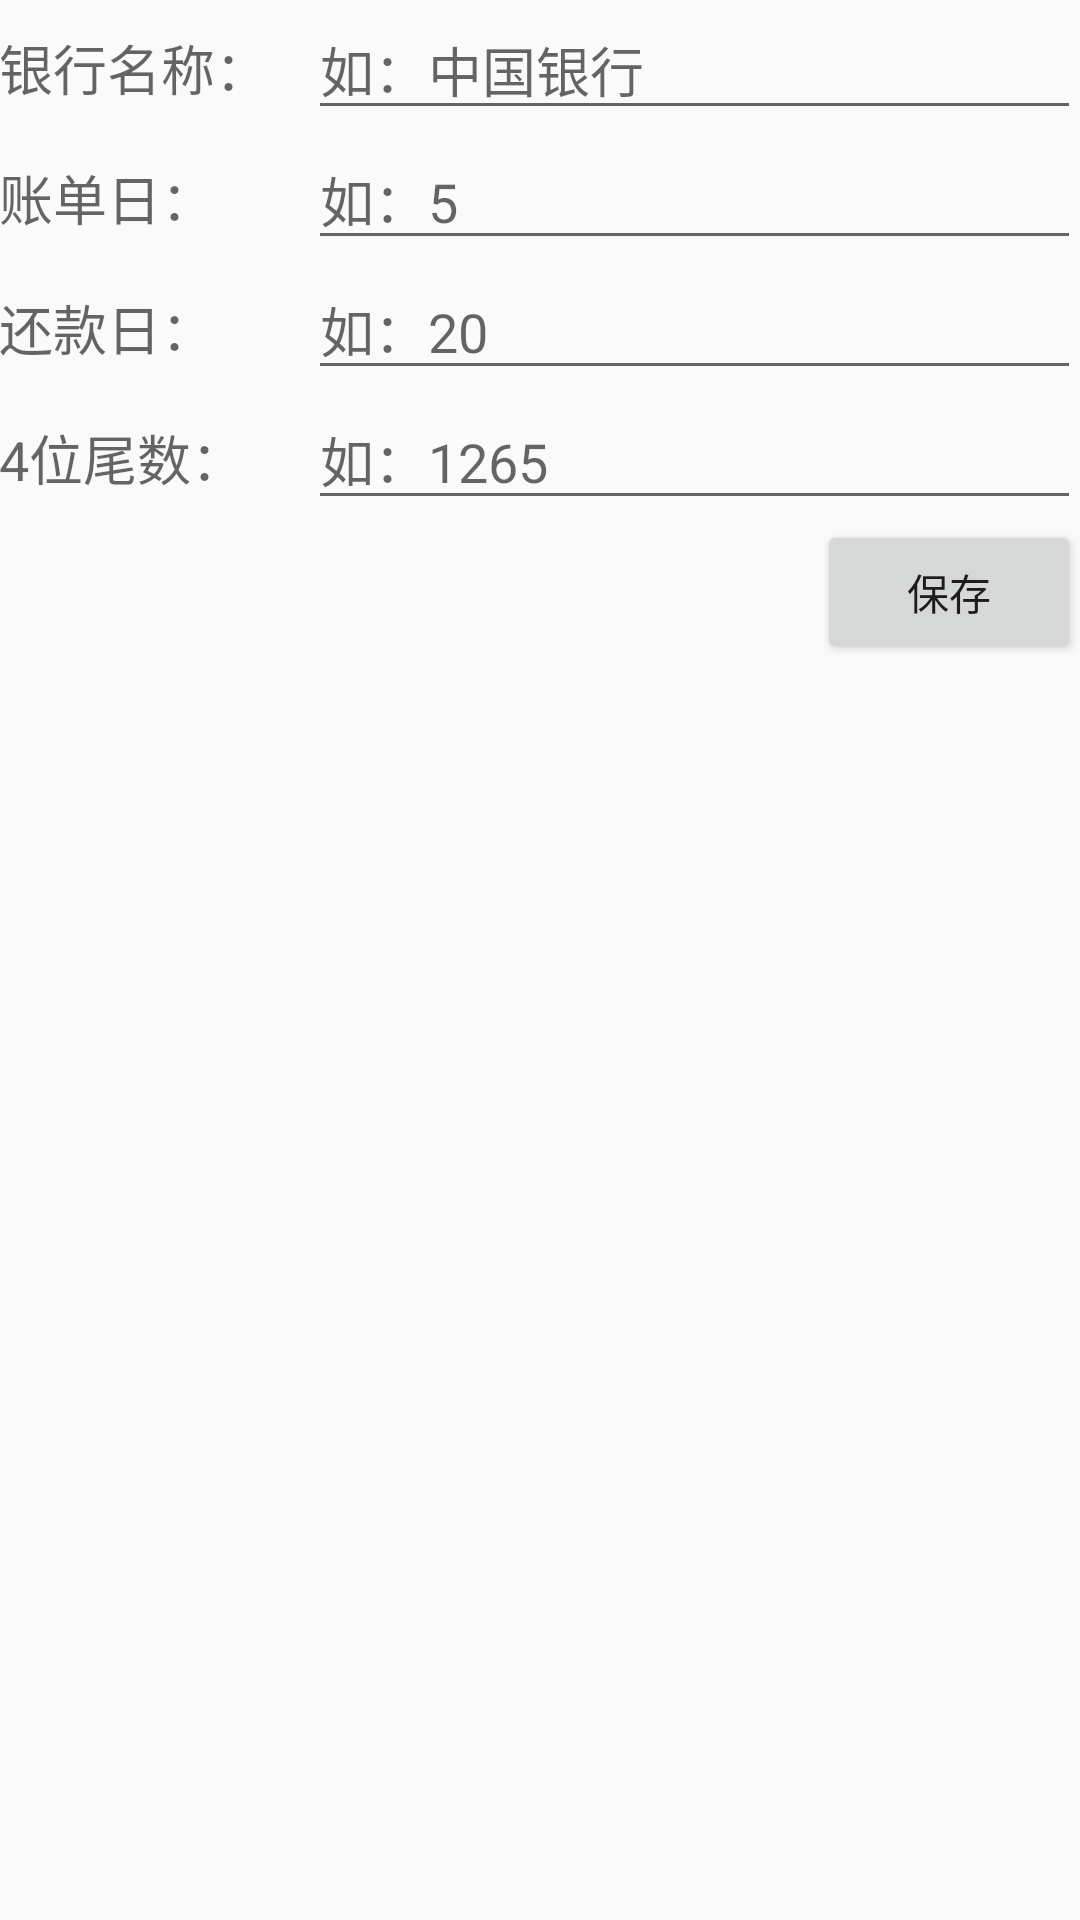

Write the Android layout XML for this screen, with the resource values it uses.
<!-- AndroidManifest.xml: application theme AppTheme -->
<!-- res/layout/activity_add.xml -->
<?xml version="1.0" encoding="utf-8"?>
<LinearLayout xmlns:android="http://schemas.android.com/apk/res/android"
    xmlns:tools="http://schemas.android.com/tools"
    android:layout_width="match_parent"
    android:layout_height="match_parent"
    android:orientation="vertical"
    android:paddingBottom="@dimen/activity_vertical_margin"
    android:paddingLeft="@dimen/activity_horizontal_margin"
    android:paddingRight="@dimen/activity_horizontal_margin"
    android:paddingTop="@dimen/activity_vertical_margin"
    tools:context=".AddOrEditActivity">


    <LinearLayout
        android:layout_width="match_parent"
        android:layout_height="wrap_content"
        android:orientation="horizontal">

        <TextView
            android:text="银行名称："
            android:textAppearance="?android:attr/textAppearanceMedium"
            android:layout_width="0dp"
            android:layout_weight="2"
            android:layout_height="wrap_content" />

        <EditText
            android:layout_weight="5"
            android:id="@+id/add_bank_name"
            android:layout_width="0dp"
            android:layout_height="wrap_content"
            android:hint="如：中国银行"
            android:maxLines="1" />

    </LinearLayout>


    <LinearLayout
        android:layout_width="match_parent"
        android:layout_height="wrap_content"
        android:orientation="horizontal">

        <TextView
            android:text="账单日："
            android:textAppearance="?android:attr/textAppearanceMedium"
            android:layout_width="0dp"
            android:layout_weight="2"
            android:layout_height="wrap_content" />

        <EditText
            android:id="@+id/add_bill_date"
            android:layout_width="0dp"
            android:layout_height="wrap_content"
            android:layout_weight="5"
            android:ems="10"
            android:hint="如：5"
            android:inputType="number"
            android:maxLines="1" />

    </LinearLayout>

    <LinearLayout
        android:layout_width="match_parent"
        android:layout_height="wrap_content"
        android:orientation="horizontal">

        <TextView
            android:text="还款日："
            android:textAppearance="?android:attr/textAppearanceMedium"
            android:layout_width="0dp"
            android:layout_weight="2"
            android:layout_height="wrap_content" />

        <EditText
            android:id="@+id/add_pay_date"
            android:inputType="number"
            android:layout_width="0dp"
            android:layout_height="wrap_content"
            android:layout_weight="5"
            android:ems="10"
            android:digits="0123456789"
            android:hint="如：20"
            android:maxLines="1" />

    </LinearLayout>


    <LinearLayout
        android:layout_width="match_parent"
        android:layout_height="wrap_content"
        android:orientation="horizontal">

        <TextView
            android:text="4位尾数："
            android:textAppearance="?android:attr/textAppearanceMedium"
            android:layout_width="0dp"
            android:layout_weight="2"
            android:layout_height="wrap_content" />

        <EditText
            android:id="@+id/add_last_digits"
            android:inputType="number"
            android:layout_width="0dp"
            android:layout_height="wrap_content"
            android:layout_weight="5"
            android:ems="10"
            android:hint="如：1265"
            android:maxLines="1" />

    </LinearLayout>

    <Button
        android:layout_width="wrap_content"
        android:layout_height="wrap_content"
        android:text="保存"
        android:id="@+id/add_save"
        android:layout_gravity="right" />
</LinearLayout>
<!-- resources referenced by this layout -->
<resources>
  <style name="AppTheme" parent="Theme.AppCompat.Light.DarkActionBar">
          
          <item name="colorPrimary">@color/colorPrimary</item>
          <item name="colorPrimaryDark">@color/colorPrimaryDark</item>
          <item name="colorAccent">@color/colorAccent</item>
          <item name="android:windowAnimationStyle">@style/ActivityTransitionAnim</item>
      </style>
  <style name="ActivityTransitionAnim" parent="@android:style/Animation.Activity">
          <item name="android:activityOpenEnterAnimation">@anim/open_slide_in_right</item>
          <item name="android:activityOpenExitAnimation">@anim/open_slide_out_left</item>
          <item name="android:activityCloseEnterAnimation">@anim/back_slide_in_left</item>
          <item name="android:activityCloseExitAnimation">@anim/back_slide_out_right</item>
      </style>
  <!-- not gathered from this repository: default colours our renderer supplied (Android Studio template values) -->
  <color name="colorPrimary">#FF6200EE</color>
  <color name="colorPrimaryDark">#FF3700B3</color>
  <color name="colorAccent">#FF03DAC5</color>
</resources>
